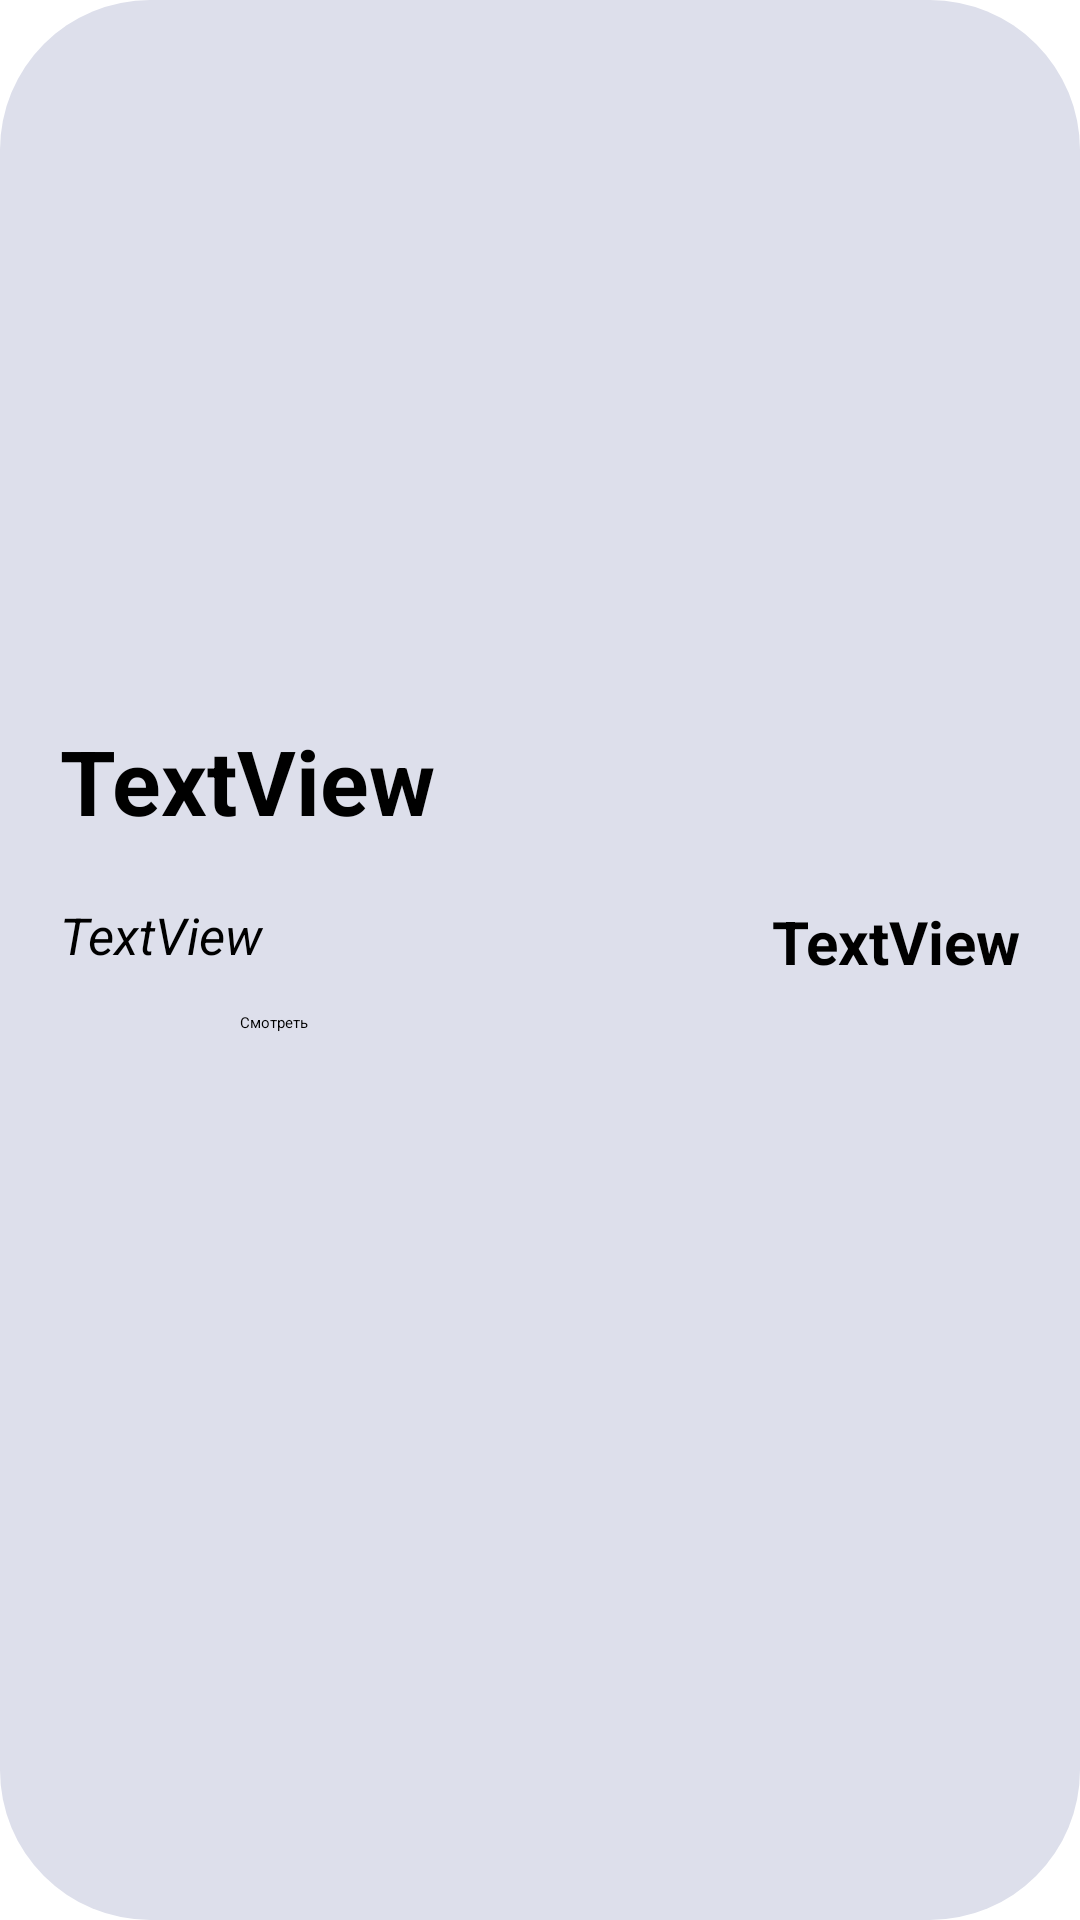

Here is an Android app screen rendered from its layout file. Give the layout XML and the strings, colors and styles it references.
<!-- AndroidManifest.xml: application theme Theme.Travel_agency -->
<!-- res/layout/tour_in_list.xml -->
<?xml version="1.0" encoding="utf-8"?>
<LinearLayout xmlns:android="http://schemas.android.com/apk/res/android"
    xmlns:app="http://schemas.android.com/apk/res-auto"
    android:orientation="vertical"
    android:background="@drawable/tour_text"
    android:layout_width="match_parent"
    android:layout_height="wrap_content"
    android:layout_marginBottom="20dp"
    android:paddingBottom="20dp">


    <ImageView
        android:id="@+id/tour_list_image"
        android:layout_width="fill_parent"
        android:layout_height="230dp"
        android:scaleType="centerCrop"
        app:srcCompat="@drawable/egyptanoubis" />

    <TextView
        android:id="@+id/tour_list_name"

        android:layout_width="match_parent"
        android:layout_height="wrap_content"
        android:paddingHorizontal="20dp"
        android:paddingVertical="10dp"
        android:text="TextView"
        android:textSize="30sp"
        android:textStyle="bold" />
    <RelativeLayout
        android:layout_width="match_parent"
        android:layout_height="wrap_content"
        android:orientation="horizontal">

    <TextView
        android:id="@+id/tour_list_tourtype"
        android:paddingHorizontal="20dp"
        android:paddingVertical="10dp"
        android:textSize="17sp"
        android:textStyle="italic"
        android:layout_width="200dp"
        android:layout_height="wrap_content"
        android:text="TextView" />

        <TextView
            android:id="@+id/tour_list_price"
            android:layout_toRightOf="@+id/tour_list_tourtype"
            android:paddingHorizontal="20dp"
            android:paddingVertical="10dp"
            android:gravity="right"
            android:textStyle="bold"
            android:textSize="20sp"
            android:layout_width="200dp"
            android:layout_height="wrap_content"
            android:text="TextView" />
    </RelativeLayout>

    <Button
        android:id="@+id/tour_list_button"
        android:layout_width="200dp"
        android:layout_gravity="center"
        android:backgroundTint="#3C5A5C"
        android:layout_height="wrap_content"
        android:text="Смотреть" />
</LinearLayout>
<!-- resources referenced by this layout -->
<resources>
  <!-- drawable egyptanoubis: jpg bitmap (drawable, 49635 bytes) -->
  <!-- drawable tour_text (drawable) -->
  <?xml version="1.0" encoding="utf-8"?>
  <shape xmlns:android="http://schemas.android.com/apk/res/android"
      android:shape="rectangle">
      <solid android:color="#DDDFEB"/>
      <corners android:radius="50dp"/>
  </shape>
</resources>
